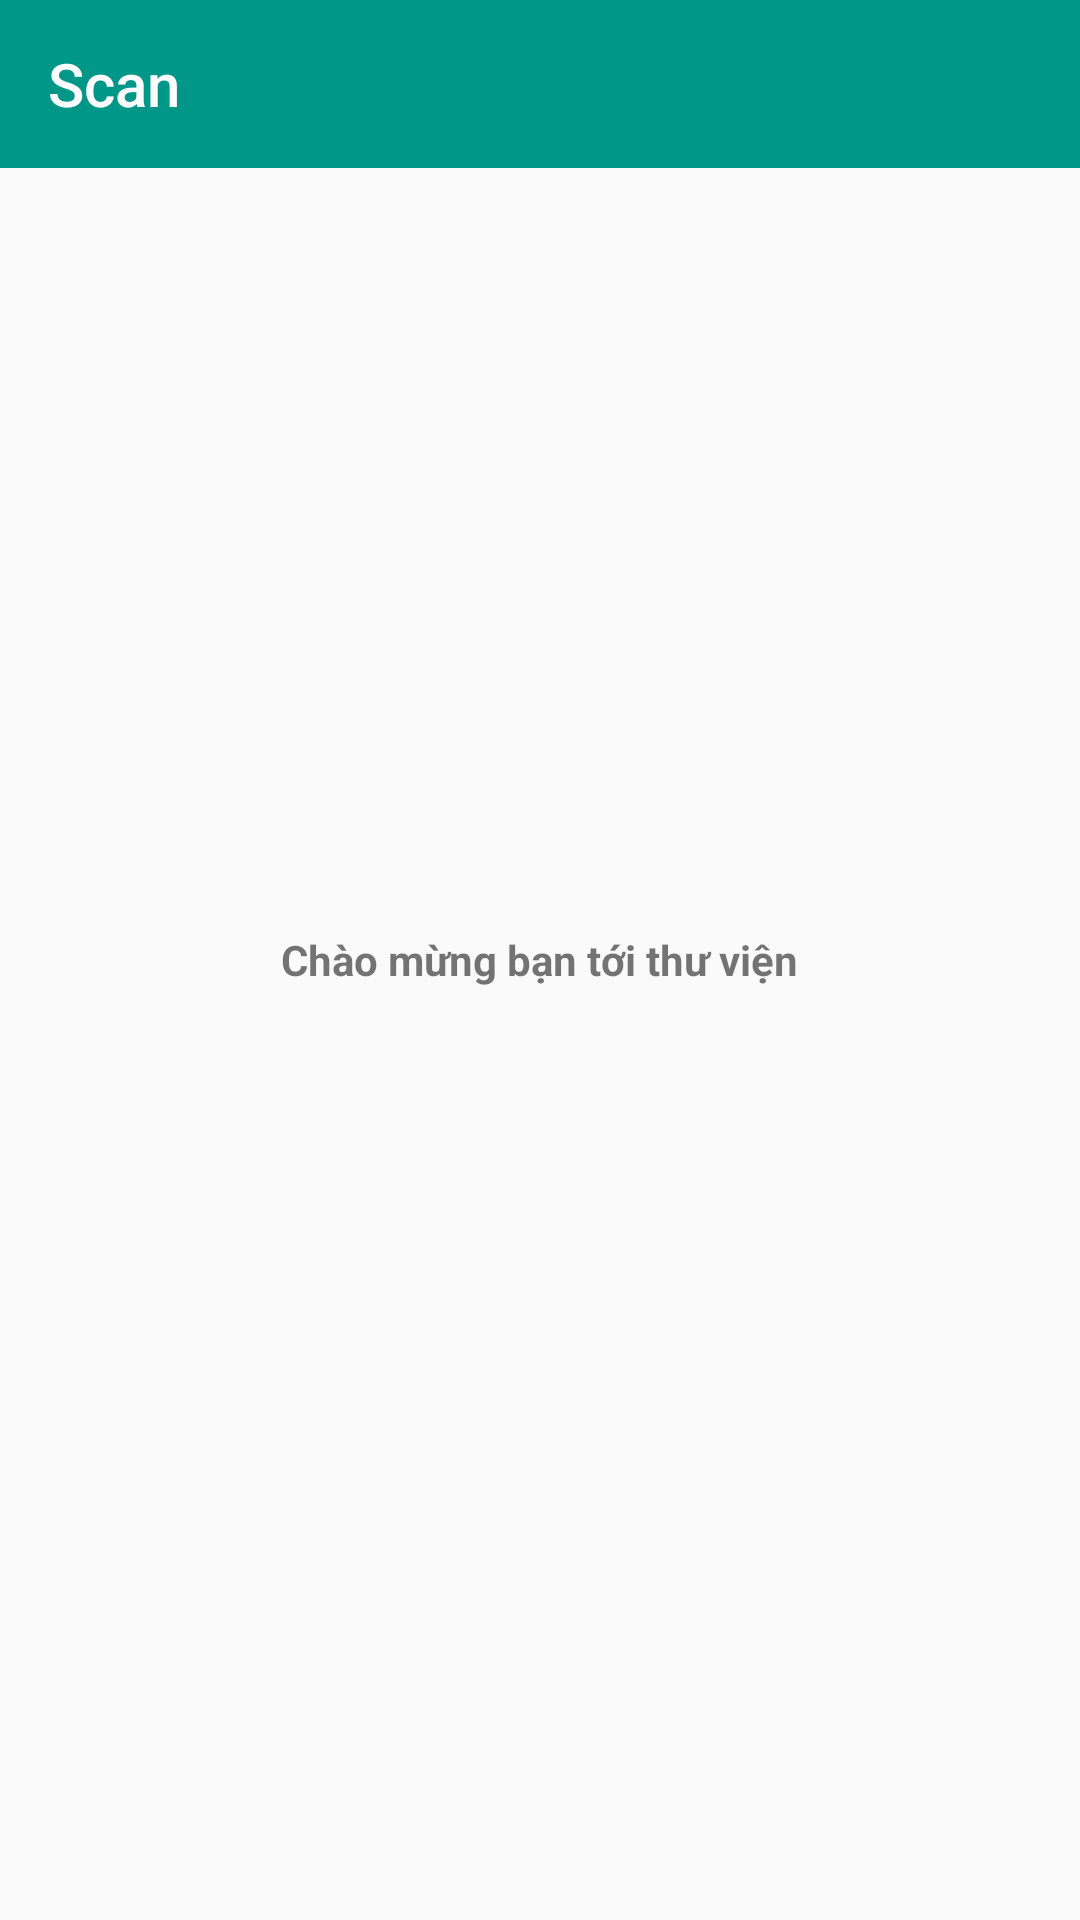

Reconstruct the res/layout file that produces this screen, plus the resources it refers to.
<!-- AndroidManifest.xml: application theme AppTheme -->
<!-- res/layout/activity_inside_library.xml -->
<?xml version="1.0" encoding="utf-8"?>
<android.support.v4.widget.DrawerLayout xmlns:android="http://schemas.android.com/apk/res/android"
    xmlns:app="http://schemas.android.com/apk/res-auto"
    xmlns:tools="http://schemas.android.com/tools"
    android:id="@+id/drawer"
    android:layout_width="match_parent"
    android:layout_height="match_parent"
    android:fitsSystemWindows="true">

    <RelativeLayout
        android:layout_width="match_parent"
        android:layout_height="match_parent">

        <android.support.design.widget.AppBarLayout
            android:id="@+id/appBar"
            android:layout_width="match_parent"
            android:layout_height="wrap_content"
            android:theme="@style/AppTheme.AppBarOverlay">

            <include layout="@layout/toolbar" />

        </android.support.design.widget.AppBarLayout>

        <TextView
            android:id="@+id/tv_location"
            android:layout_width="wrap_content"
            android:layout_height="wrap_content"
            android:text="@string/welcome"
            android:layout_centerInParent="true"
            android:layout_marginStart="20dp"
            android:layout_marginEnd="20dp"
            android:textStyle="bold"
            />


    </RelativeLayout>




    <android.support.design.widget.NavigationView
        android:id="@+id/nvView"
        android:layout_width="wrap_content"
        android:layout_height="match_parent"
        android:layout_gravity="start"

        app:menu="@menu/drawer_menu" />
</android.support.v4.widget.DrawerLayout>
<!-- res/layout/toolbar.xml (included above) -->
<?xml version="1.0" encoding="utf-8"?>
<android.support.v7.widget.Toolbar xmlns:android="http://schemas.android.com/apk/res/android"
    xmlns:app="http://schemas.android.com/apk/res-auto"
    android:id="@+id/toolbar"
    android:layout_width="match_parent"
    android:layout_height="?attr/actionBarSize"
    android:background="@color/colorPrimary"
    app:title="Scan" />
<!-- resources referenced by this layout -->
<resources>
  <color name="colorPrimary">#009688</color>
  <string name="welcome">Chào mừng bạn tới thư viện</string>
  <style name="AppTheme.AppBarOverlay" parent="ThemeOverlay.AppCompat.Dark.ActionBar" />
  <style name="AppTheme" parent="Theme.AppCompat.Light.DarkActionBar">
          
          <item name="colorPrimary">@color/colorPrimary</item>
          <item name="colorPrimaryDark">@color/colorPrimaryDark</item>
          <item name="colorAccent">@color/colorAccent</item>
          <item name="windowActionModeOverlay">true</item>
      </style>
  <color name="colorPrimaryDark">#00796B</color>
  <color name="colorAccent">#FFC107</color>
</resources>
